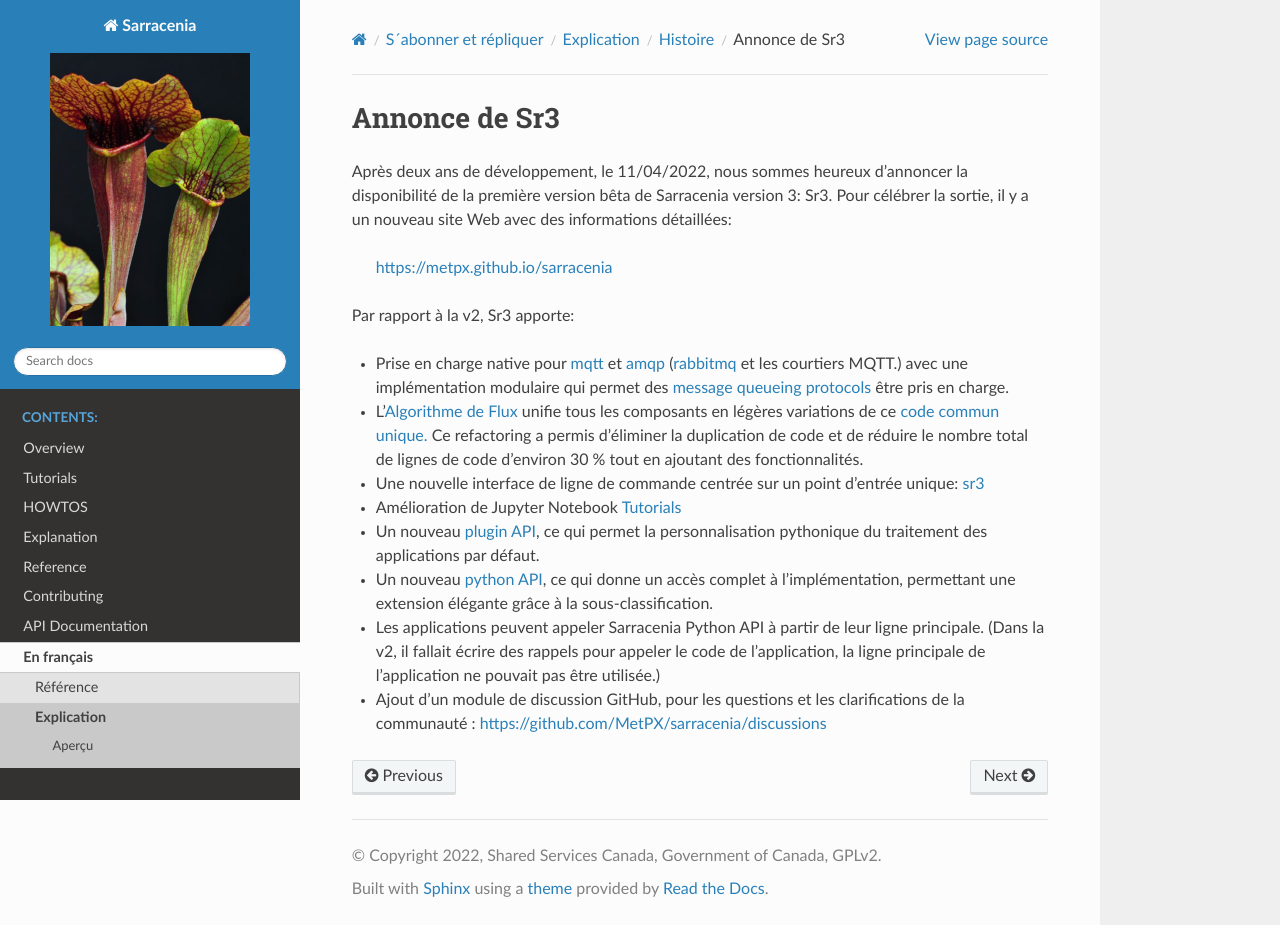

repository: MetPX/sarracenia · page: fr/Explication/Histoire/Annoncements_v03.html · generator: sphinx


Annonce de Sr3
--------------

Après deux ans de développement, le 11/04/2022, nous sommes heureux d’annoncer la disponibilité
de la première version bêta de Sarracenia version 3: Sr3. Pour célébrer la sortie, il y a un
nouveau site Web avec des informations détaillées:

  https://metpx.github.io/sarracenia

Par rapport à la v2, Sr3 apporte:

* Prise en charge native pour `mqtt <https://www.mqtt.org>`_ et
  `amqp <https://www.amqp.org>`_ (`rabbitmq <https://www.rabbitmq.com>`_ et les courtiers MQTT.)
  avec une implémentation modulaire qui permet des
  `message queueing protocols <https://metpx.github.io/sarracenia/Reference/code.html#module-sarracenia.moth>`_
  être pris en charge.

* L'`Algorithme de Flux <https://metpx.github.io/sarracenia/Explanation/Concepts.html#the-flow-algorithm>`_ unifie
  tous les composants en légères variations de ce
  `code commun unique. <https://metpx.github.io/sarracenia/Reference/code.html#module-sarracenia.flow>`_
  Ce refactoring a permis d’éliminer la duplication de code et de réduire le nombre total de lignes de
  code d’environ 30 % tout en ajoutant des fonctionnalités.

* Une nouvelle interface de ligne de commande centrée sur un point d’entrée unique: `sr3 <https://metpx.github.io/sarracenia/Reference/sr3.1.html#sr3-sarracenia-cli>`_

* Amélioration de Jupyter Notebook `Tutorials <https://metpx.github.io/sarracenia/Tutorials/index.html>`_

* Un nouveau `plugin API <https://metpx.github.io/sarracenia/Reference/flowcb.html>`_,
  ce qui permet la personnalisation pythonique du traitement des applications par défaut.

* Un nouveau `python API <https://metpx.github.io/sarracenia/Reference/code.html>`_,
  ce qui donne un accès complet à l’implémentation, permettant une extension élégante grâce à la sous-classification.

* Les applications peuvent appeler Sarracenia Python API à partir de leur ligne principale.
  (Dans la v2, il fallait écrire des rappels pour appeler le code de l’application, la ligne principale de l’application ne pouvait pas être utilisée.)

* Ajout d’un module de discussion GitHub, pour les questions et les clarifications de la communauté :
  https://github.com/MetPX/sarracenia/discussions
